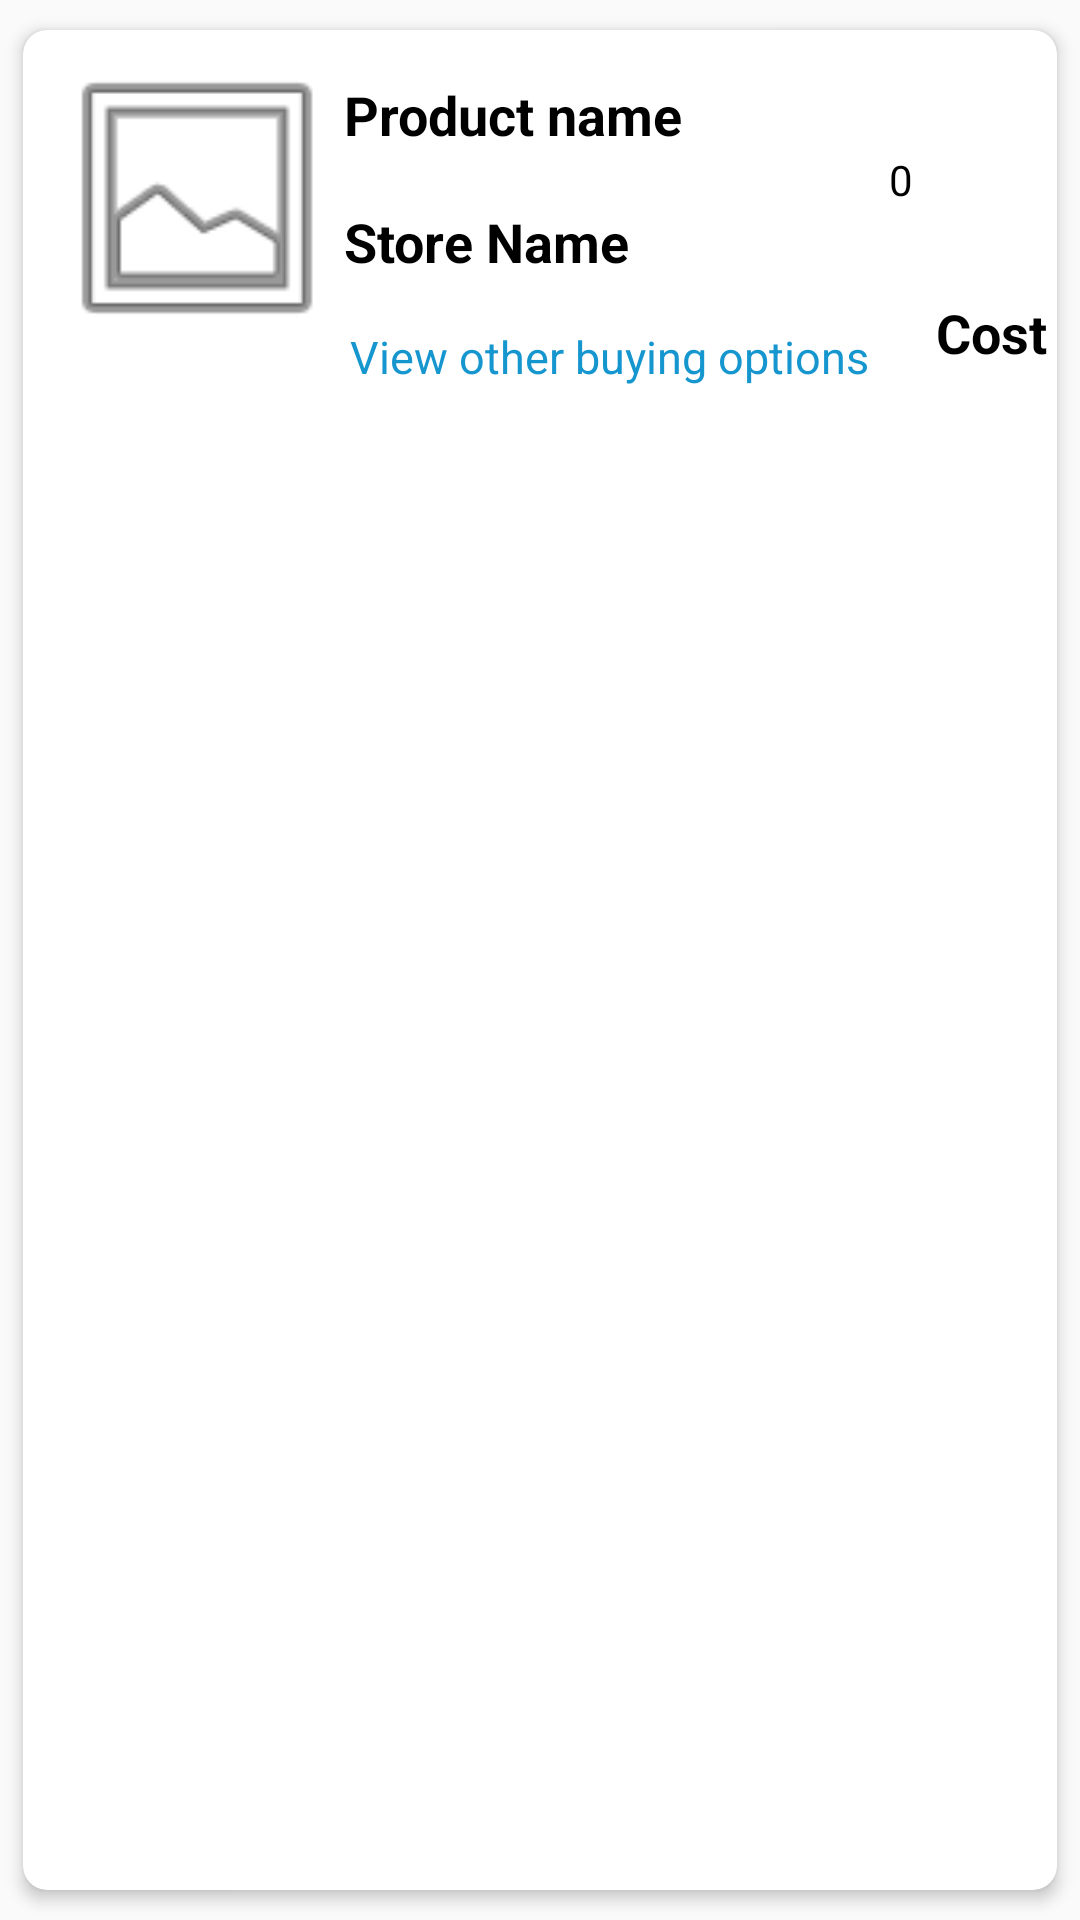

Android layout source for this screen:
<!-- AndroidManifest.xml: application theme Theme.MyApplication -->
<!-- res/layout/activity_cart_card.xml -->
<?xml version="1.0" encoding="utf-8"?>
<androidx.cardview.widget.CardView xmlns:android="http://schemas.android.com/apk/res/android"
    xmlns:app="http://schemas.android.com/apk/res-auto"
    xmlns:tools="http://schemas.android.com/tools"
    android:layout_width="match_parent"
    android:layout_height="wrap_content"
    app:cardBackgroundColor="@color/white"
    app:cardCornerRadius="8dp"
    app:cardElevation="3dp"
    app:cardMaxElevation="5dp"
    app:cardPreventCornerOverlap="true"
    app:cardUseCompatPadding="true">

    <androidx.constraintlayout.widget.ConstraintLayout
        android:layout_width="match_parent"
        android:layout_height="wrap_content">

        <ImageView
            android:id="@+id/productImage"
            android:layout_width="116dp"
            android:layout_height="112dp"
            android:padding="5dp"
            app:layout_constraintStart_toStartOf="parent"
            app:layout_constraintTop_toTopOf="parent"
            app:srcCompat="@android:drawable/ic_menu_gallery" />

        <TextView
            android:id="@+id/productName"
            android:layout_width="250dp"
            android:layout_height="wrap_content"
            android:layout_marginStart="19dp"
            android:layout_marginTop="16dp"
            android:layout_marginEnd="16dp"
            android:layout_toEndOf="@+id/productImage"
            android:text="Product name"
            android:textColor="@color/black"
            android:textSize="18sp"
            android:textStyle="bold"
            app:layout_constraintEnd_toEndOf="parent"
            app:layout_constraintStart_toEndOf="@+id/productImage"
            app:layout_constraintTop_toTopOf="parent" />

        <TextView
            android:id="@+id/store"
            android:layout_width="wrap_content"
            android:layout_height="wrap_content"
            android:layout_below="@+id/productName"
            android:layout_marginStart="19dp"
            android:layout_marginTop="18dp"
            android:layout_marginEnd="171dp"
            android:layout_toEndOf="@+id/productImage"
            android:text="Store Name"
            android:textColor="@color/black"
            android:textSize="18sp"
            android:textStyle="bold"
            app:layout_constraintEnd_toEndOf="parent"
            app:layout_constraintStart_toEndOf="@+id/productImage"
            app:layout_constraintTop_toBottomOf="@+id/productName" />

        <ImageView
            android:id="@+id/plus"
            android:layout_width="20dp"
            android:layout_height="20dp"
            android:layout_marginTop="40dp"
            android:layout_marginEnd="32dp"
            android:src="@drawable/plus"
            app:layout_constraintEnd_toStartOf="@+id/minus"
            app:layout_constraintTop_toTopOf="parent" />

        <ImageView
            android:id="@+id/minus"
            android:layout_width="20dp"
            android:layout_height="20dp"
            android:layout_marginTop="40dp"
            android:layout_marginEnd="16dp"
            android:src="@drawable/minus"
            app:layout_constraintEnd_toEndOf="parent"
            app:layout_constraintTop_toTopOf="parent" />

        <TextView
            android:id="@+id/qty"
            android:layout_width="28dp"
            android:layout_height="20dp"
            android:layout_marginStart="5dp"
            android:layout_marginTop="40dp"
            android:layout_marginEnd="5dp"
            android:gravity="center"
            android:text="0"
            android:textColor="@color/black"
            app:layout_constraintEnd_toStartOf="@+id/minus"
            app:layout_constraintStart_toEndOf="@+id/plus"
            app:layout_constraintTop_toTopOf="parent" />

        <TextView
            android:id="@+id/cost"
            android:layout_width="wrap_content"
            android:layout_height="wrap_content"
            android:layout_marginStart="116dp"
            android:layout_marginTop="21dp"
            android:layout_marginEnd="17dp"
            android:layout_toEndOf="@+id/productName"
            android:text="Cost"
            android:textColor="@color/black"
            android:textSize="18sp"
            android:textStyle="bold"
            app:layout_constraintBottom_toBottomOf="parent"
            app:layout_constraintEnd_toEndOf="parent"
            app:layout_constraintStart_toEndOf="@+id/store"
            app:layout_constraintTop_toBottomOf="@+id/productName" />

        <TextView
            android:id="@+id/priceComp"
            android:layout_width="wrap_content"
            android:layout_height="wrap_content"
            android:layout_marginStart="20dp"
            android:layout_marginTop="16dp"
            android:layout_marginEnd="44dp"
            android:layout_marginBottom="21dp"
            android:text="View other buying options"
            android:textAppearance="@style/Widget.AppCompat.Spinner.Underlined"
            android:textColor="#1696CF"
            android:textSize="15dp"
            app:layout_constraintBottom_toBottomOf="parent"
            app:layout_constraintEnd_toStartOf="@+id/cost"
            app:layout_constraintHorizontal_bias="0.555"
            app:layout_constraintStart_toEndOf="@+id/productImage"
            app:layout_constraintTop_toBottomOf="@+id/store"
            app:layout_constraintVertical_bias="0.166" />

        <ImageView
            android:id="@+id/check_box"
            android:layout_width="38dp"
            android:layout_height="32dp"
            android:visibility="gone"
            android:layout_marginTop="20dp"
            android:layout_marginEnd="17dp"
            android:layout_marginBottom="5dp"
            android:src="@drawable/baseline_check_circle_24"
            app:layout_constraintBottom_toBottomOf="parent"
            app:layout_constraintEnd_toEndOf="parent"
            app:layout_constraintTop_toBottomOf="@+id/cost" />


    </androidx.constraintlayout.widget.ConstraintLayout>
</androidx.cardview.widget.CardView>
<!-- resources referenced by this layout -->
<resources>
  <color name="black">#FF000000</color>
  <color name="white">#FFFFFFFF</color>
  <!-- drawable baseline_check_circle_24 (drawable) -->
  <vector android:height="24dp" android:tint="#020202"
      android:viewportHeight="24" android:viewportWidth="24"
      android:width="24dp" xmlns:android="http://schemas.android.com/apk/res/android">
      <path android:fillColor="@color/black" android:pathData="M12,2C6.48,2 2,6.48 2,12s4.48,10 10,10 10,-4.48 10,-10S17.52,2 12,2zM10,17l-5,-5 1.41,-1.41L10,14.17l7.59,-7.59L19,8l-9,9z"/>
  </vector>
  <style name="Theme.MyApplication" parent="Theme.MaterialComponents.Light.Bridge">
          
          <item name="colorPrimary">@color/purple_500</item>
          <item name="colorPrimaryVariant">@color/purple_700</item>
          <item name="colorOnPrimary">@color/white</item>
          
          <item name="colorSecondary">@color/teal_200</item>
          <item name="colorSecondaryVariant">@color/teal_700</item>
          <item name="colorOnSecondary">@color/black</item>
          
          <item name="android:statusBarColor">?attr/colorPrimaryVariant</item>
          
          <item name="bottomNavigationStyle">@color/black</item>
      </style>
  <color name="purple_500">#FF6200EE</color>
  <color name="purple_700">#FF3700B3</color>
  <color name="teal_200">#FF03DAC5</color>
  <color name="teal_700">#FF018786</color>
</resources>
